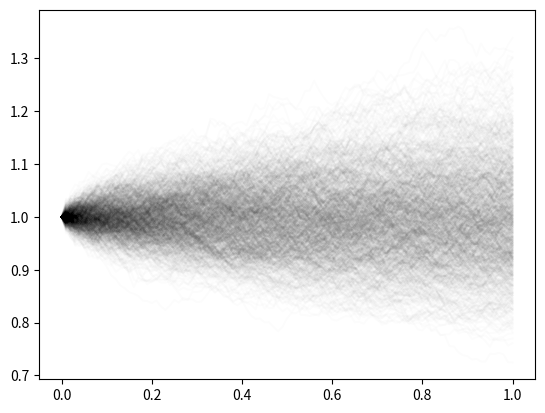

Here is the Python script that generated this plot:
import numpy as np
import matplotlib.pyplot as plt

class GeometricBrownianMotion:

    def __init__(self, drift, volatility, initial_val):
        self.mu = drift
        self.sigma = volatility
        self.initial_val = initial_val

    def get_drift(self):
        return self.mu

    def get_volatility(self):
        return self.sigma

    def get_initial_value(self):
        return self.initial_val

    def generate_path(self, steps):
        dt = 1 / steps
        S = np.empty([steps + 1])
        S[0] = self.initial_val

        for i in range(steps):
            S[i+1] = S[i] * np.exp((self.mu - self.sigma**2 / 2) * dt +
                                   self.sigma * np.random.normal(0, np.sqrt(dt)))

        return S

    def plot_sample_paths(self, samples, steps):
        S = np.empty([steps + 1, samples])

        for j in range(samples):
            S[:, j] = self.generate_path(steps)

        t = np.linspace(0, 1, num = steps + 1)
        fig = plt.figure()
        plt.plot(t, S, color= "#000000", alpha = 0.01, figure = fig)
        return fig
        

# Example Usage

# GBM with drift 0 and volatility 0.1 that starts at 1
gbm = GeometricBrownianMotion(0, 0.1, 1)

# Sample Paths can be generated as follows
path1 = gbm.generate_path(100)
path2 = gbm.generate_path(10)

gbm_plot = gbm.plot_sample_paths(1000, 100)
